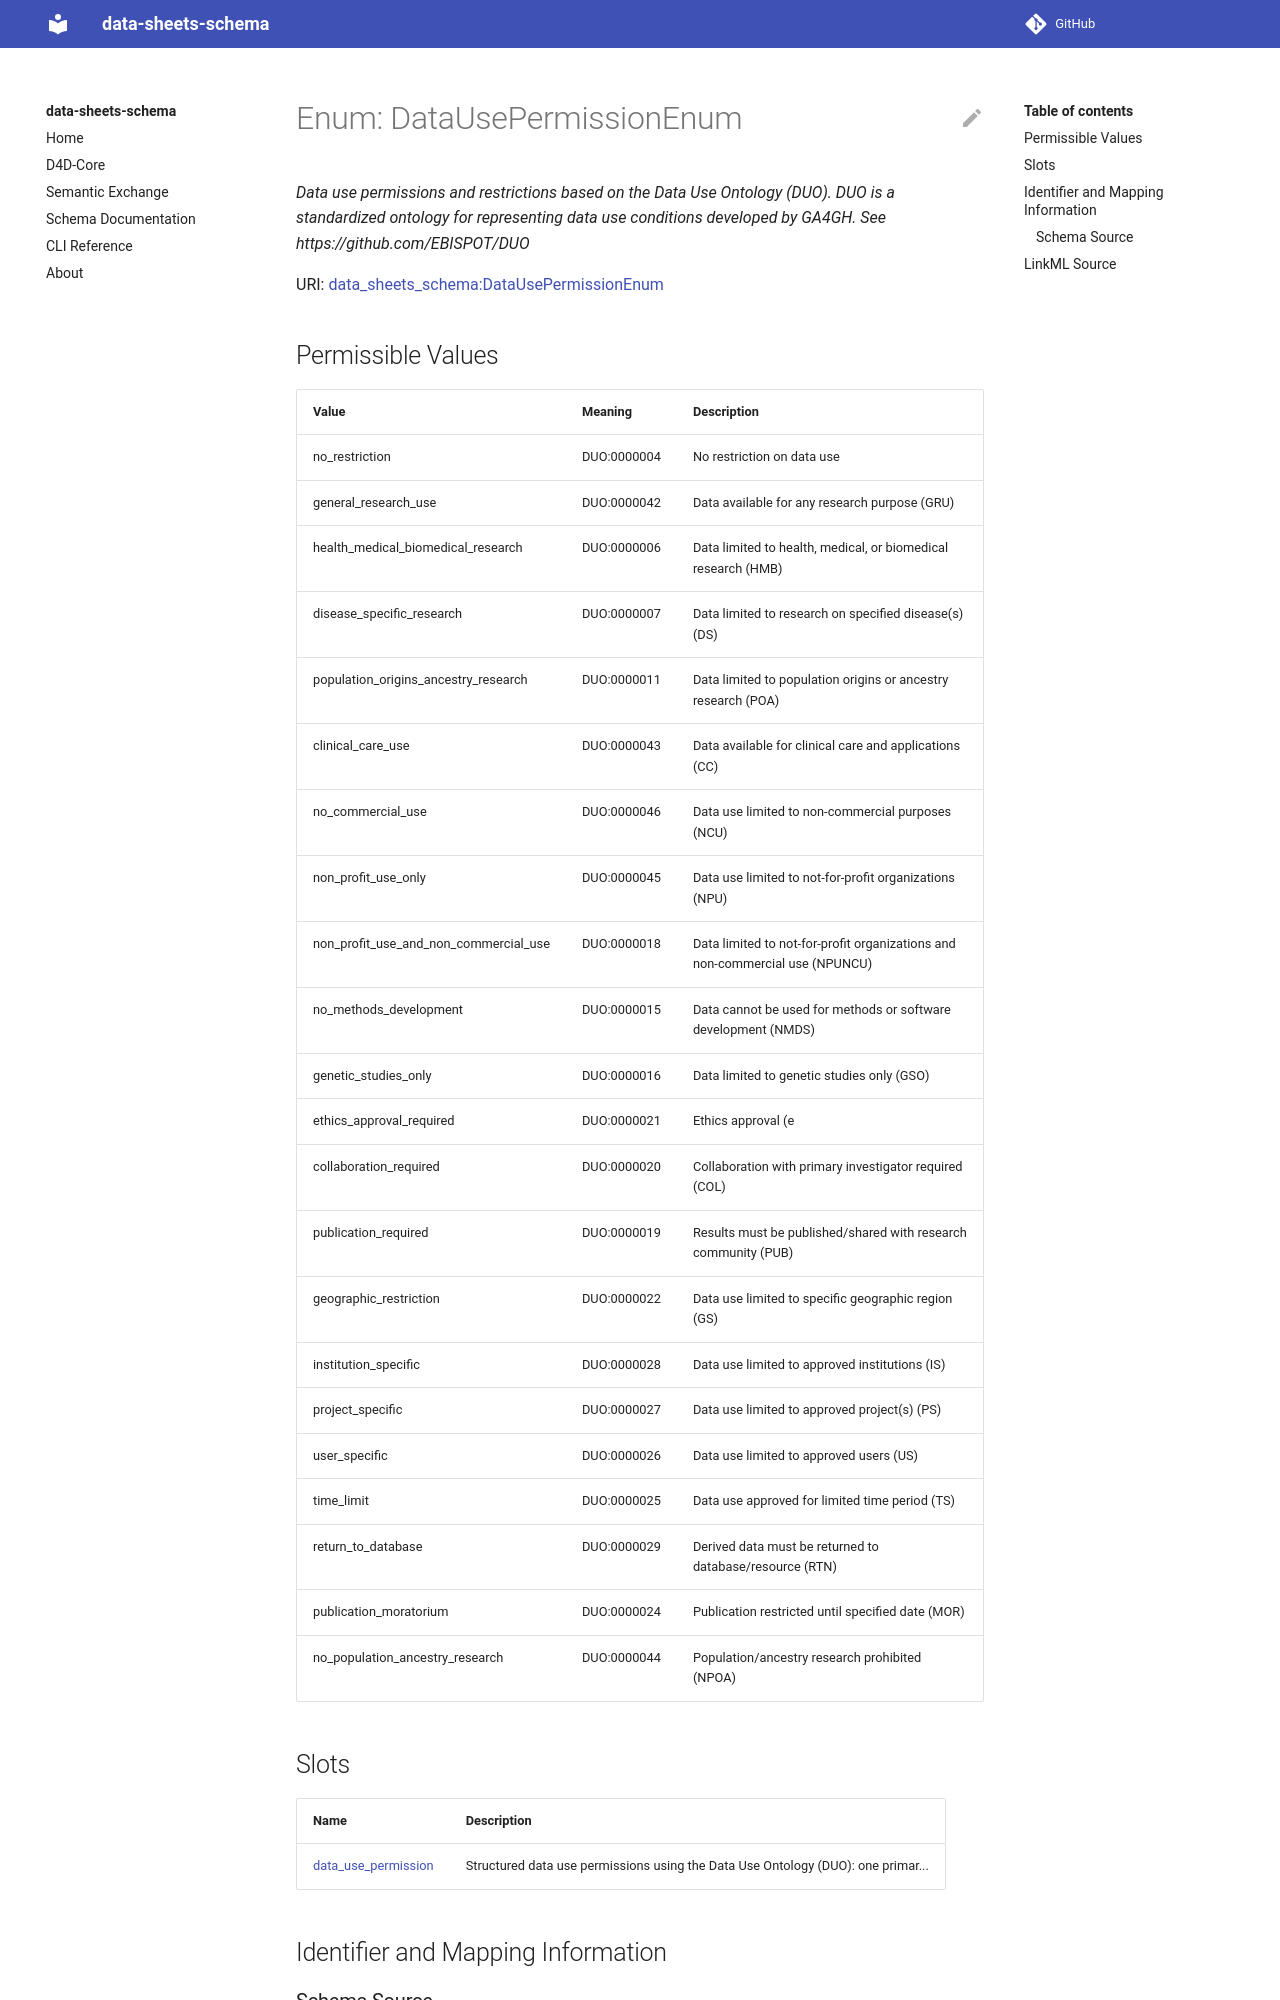

repository: bridge2ai/data-sheets-schema · page: DataUsePermissionEnum/index.html · generator: mkdocs

# Enum: DataUsePermissionEnum 




_Data use permissions and restrictions based on the Data Use Ontology (DUO). DUO is a standardized ontology for representing data use conditions developed by GA4GH. See https://github.com/EBISPOT/DUO_



URI: [data_sheets_schema:DataUsePermissionEnum](https://w3id.org/bridge2ai/data-sheets-schema/DataUsePermissionEnum)

## Permissible Values

| Value | Meaning | Description |
| --- | --- | --- |
| no_restriction | DUO:0000004 | No restriction on data use |
| general_research_use | DUO:0000042 | Data available for any research purpose (GRU) |
| health_medical_biomedical_research | DUO:0000006 | Data limited to health, medical, or biomedical research (HMB) |
| disease_specific_research | DUO:0000007 | Data limited to research on specified disease(s) (DS) |
| population_origins_ancestry_research | DUO:0000011 | Data limited to population origins or ancestry research (POA) |
| clinical_care_use | DUO:0000043 | Data available for clinical care and applications (CC) |
| no_commercial_use | DUO:0000046 | Data use limited to non-commercial purposes (NCU) |
| non_profit_use_only | DUO:0000045 | Data use limited to not-for-profit organizations (NPU) |
| non_profit_use_and_non_commercial_use | DUO:0000018 | Data limited to not-for-profit organizations and non-commercial use (NPUNCU) |
| no_methods_development | DUO:0000015 | Data cannot be used for methods or software development (NMDS) |
| genetic_studies_only | DUO:0000016 | Data limited to genetic studies only (GSO) |
| ethics_approval_required | DUO:0000021 | Ethics approval (e |
| collaboration_required | DUO:0000020 | Collaboration with primary investigator required (COL) |
| publication_required | DUO:0000019 | Results must be published/shared with research community (PUB) |
| geographic_restriction | DUO:0000022 | Data use limited to specific geographic region (GS) |
| institution_specific | DUO:0000028 | Data use limited to approved institutions (IS) |
| project_specific | DUO:0000027 | Data use limited to approved project(s) (PS) |
| user_specific | DUO:0000026 | Data use limited to approved users (US) |
| time_limit | DUO:0000025 | Data use approved for limited time period (TS) |
| return_to_database | DUO:0000029 | Derived data must be returned to database/resource (RTN) |
| publication_moratorium | DUO:0000024 | Publication restricted until specified date (MOR) |
| no_population_ancestry_research | DUO:0000044 | Population/ancestry research prohibited (NPOA) |




## Slots

| Name | Description |
| ---  | --- |
| [data_use_permission](data_use_permission.md) | Structured data use permissions using the Data Use Ontology (DUO) |





## Identifier and Mapping Information






### Schema Source


* from schema: https://w3id.org/bridge2ai/data-sheets-schema
